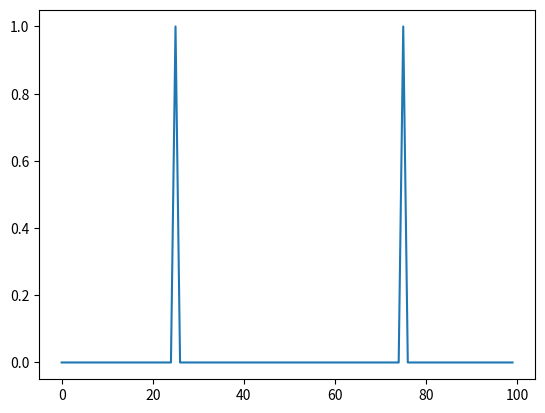

The matplotlib source for this figure:
#!/usr/bin/env python3
# -*- coding: utf-8 -*-
"""
Created on Sun Dec 11 10:48:34 2016
Bowl Shape
[redacted]
"""

import numpy as np
from matplotlib import pyplot as plt

#%% Initialization -------------
x=(50*np.zeros(100))#+np.random.random(100) #cross section of agar surface
x[25]=1; x[75]=1

#%% Update rules --------------
def update(x):
    #s=np.random.choice(np.arange(1,99))
    a=x.copy()
    for s in range(25,76):
        dyr=a[s+1]-a[s]; dyl=a[s-1]-a[s]
        pitchr=max(.5-.25*dyr,0); pitchl=max(.5-.25*dyl,0)
        x[s+1]+=pitchr
        x[s-1]+=pitchl
        x[s]-=pitchr+pitchl
    a=x.copy()
    for s in range(1,len(x)-1):
        x[s-1]+=.2*(a[s]-a[s-1]); 
        x[s+1]+=.2*(a[s]-a[s+1]);
        x[s]-=.2*(a[s]-a[s+1])
        x[s]-=.2*(a[s]-a[s-1])
    return
#%% plotting ---------
plt.plot(x)
#%% Update rules for exponential growth style
def xUpdate(x):
    for s in range(1,99):
        x[s]+=.001*x[s] #exponential growth
        if np.random.random()>.1: #avalanche
            x[s+1],x[s-1]=x[s+1]+.5*(x[s]-x[s+1]),x[s-1]+.5*(x[s]-x[s-1])